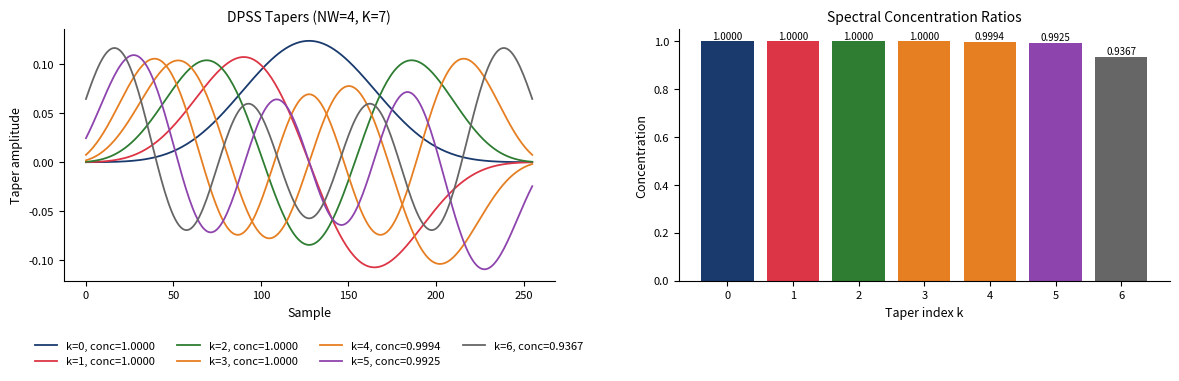

This chart was generated by the following Python code:
!pip install matplotlib numpy scipy statsmodels pywt -q

import os
import numpy as np
import matplotlib.pyplot as plt
from scipy.signal.windows import dpss

# Style configuration
COLORS = {
    'blue':   '#1A3A6E',
    'red':    '#DC3545',
    'green':  '#2E7D32',
    'orange': '#E67E22',
    'gray':   '#666666',
    'purple': '#8E44AD',
}

plt.rcParams.update({
    'axes.facecolor':     'none',
    'figure.facecolor':   'none',
    'savefig.transparent': True,
    'axes.spines.top':    False,
    'axes.spines.right':  False,
    'axes.grid':          False,
    'font.size':          9,
    'axes.labelsize':     9,
    'axes.titlesize':     10,
    'legend.fontsize':    8,
    'xtick.labelsize':    8,
    'ytick.labelsize':    8,
})

# Chart: ch12_multitaper_dpss
# DPSS Slepian tapers and spectral concentration ratios
N = 256
NW = 4
K = 7
tapers, ratios = dpss(N, NW=NW, Kmax=K, return_ratios=True)

cmap_colors = [COLORS['blue'], COLORS['red'], COLORS['green'],
               COLORS['orange'], COLORS['orange'], COLORS['purple'], COLORS['gray']]

fig, axes = plt.subplots(1, 2, figsize=(12, 4))
for i in range(K):
    axes[0].plot(tapers[i], color=cmap_colors[i], lw=1.3, label=f'k={i}, conc={ratios[i]:.4f}')
axes[0].set_title(f'DPSS Tapers (NW={NW}, K={K})')
axes[0].set_xlabel('Sample'); axes[0].set_ylabel('Taper amplitude')
axes[0].spines[['top','right']].set_visible(False)
axes[0].legend(loc='upper center', bbox_to_anchor=(0.5, -0.2), ncol=4, frameon=False, fontsize=8)

axes[1].bar(np.arange(K), ratios, color=cmap_colors, edgecolor='none')
axes[1].set_title('Spectral Concentration Ratios')
axes[1].set_xlabel('Taper index k'); axes[1].set_ylabel('Concentration'); axes[1].set_ylim(0, 1.05)
for i, r in enumerate(ratios):
    axes[1].text(i, r + 0.01, f'{r:.4f}', ha='center', fontsize=7)
axes[1].spines[['top','right']].set_visible(False)

for ax in axes:
    ax.set_facecolor('none')
fig.patch.set_alpha(0)
plt.tight_layout()
plt.savefig('ch12_multitaper_dpss.pdf', bbox_inches='tight', dpi=150)
plt.savefig('ch12_multitaper_dpss.png', bbox_inches='tight', dpi=150)
plt.show()
